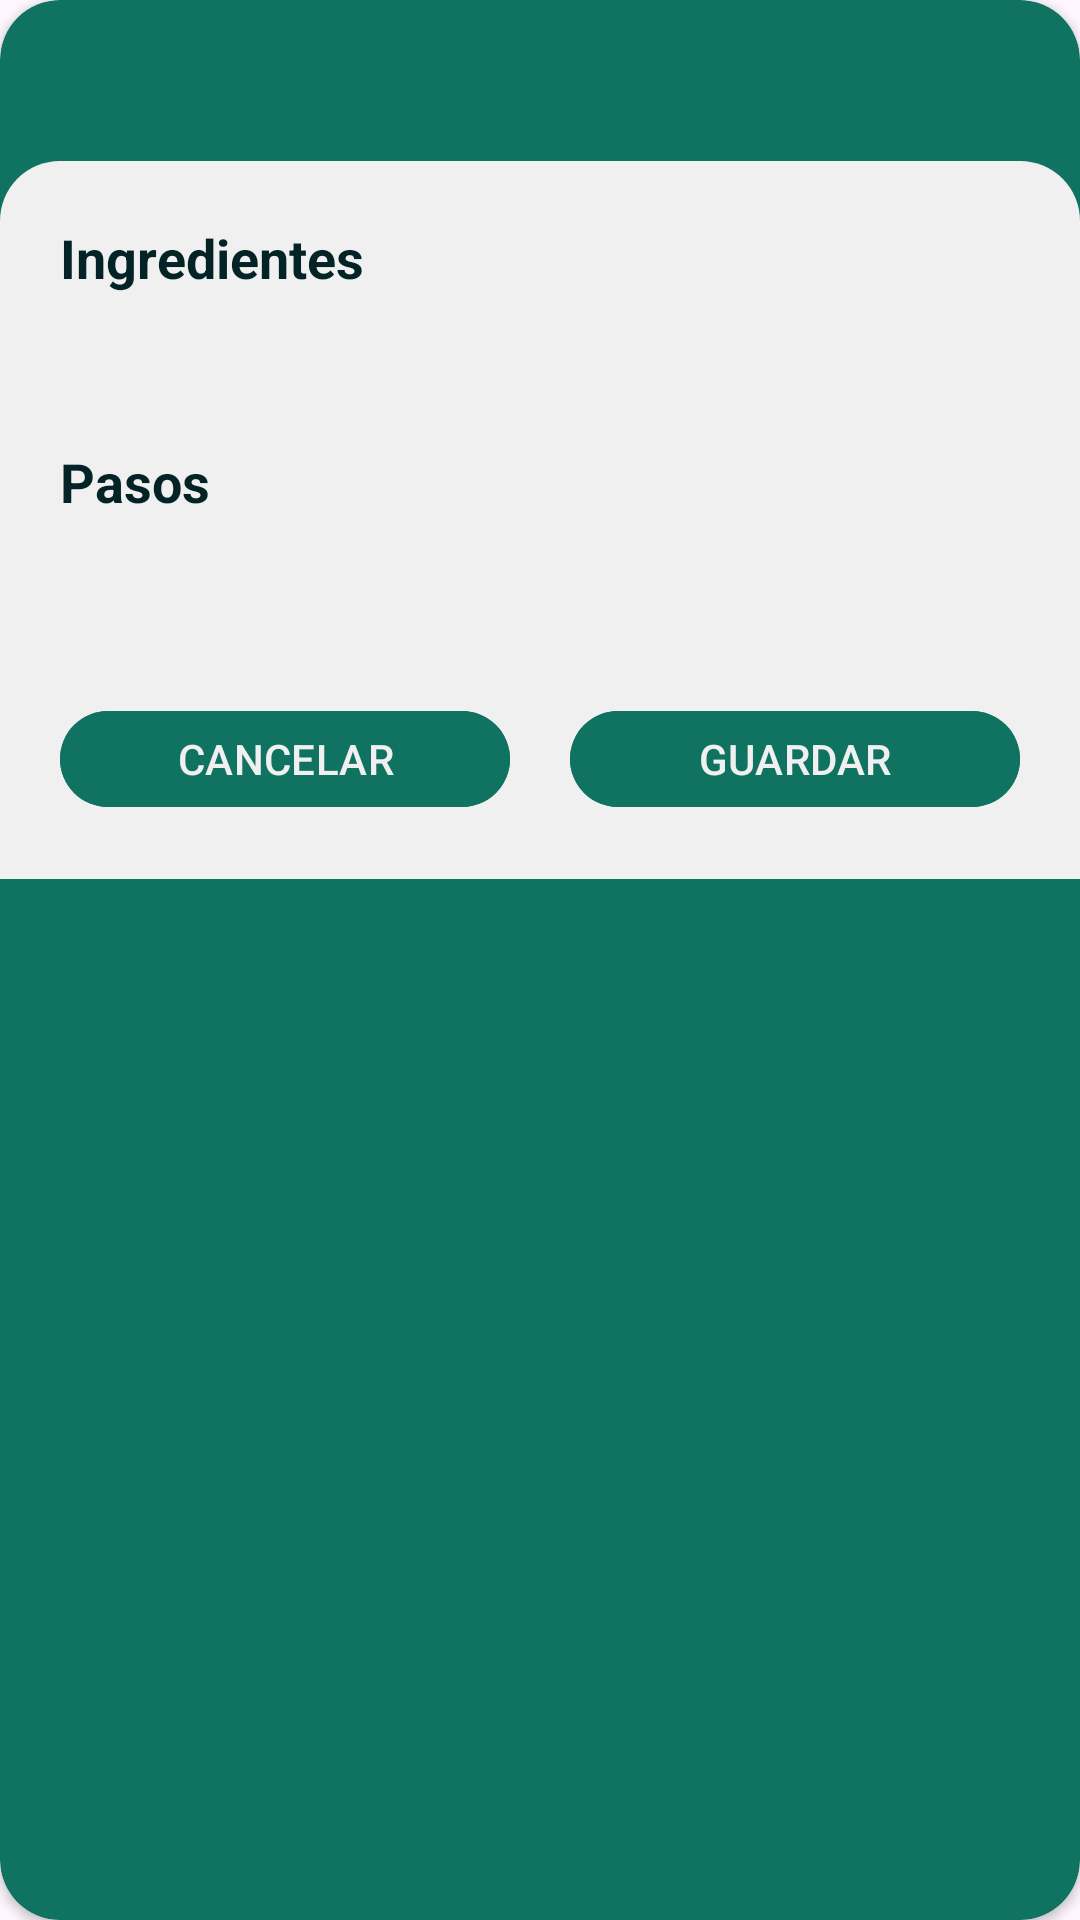

Write the Android layout XML for this screen, with the resource values it uses.
<!-- AndroidManifest.xml: application theme Theme.Foodyscans -->
<!-- res/layout/fragment_chat_recipe.xml -->
<?xml version="1.0" encoding="utf-8"?>
<androidx.cardview.widget.CardView xmlns:android="http://schemas.android.com/apk/res/android"
    xmlns:tools="http://schemas.android.com/tools"
    android:layout_width="match_parent"
    android:layout_height="wrap_content"
    xmlns:app="http://schemas.android.com/apk/res-auto"
    tools:context=".dialogs.ChatRecipeFragment"
    android:layout_marginStart="20dp"
    android:layout_marginEnd="20dp"
    app:cardCornerRadius="20dp"
    android:layout_gravity="center"
    android:backgroundTint="@color/dark_green_5">

    <ScrollView
        android:layout_width="match_parent"
        android:layout_height="wrap_content">

        <LinearLayout
            android:layout_width="match_parent"
            android:layout_height="wrap_content"
            android:orientation="vertical">

            <TextView
                android:id="@+id/title"
                android:layout_width="match_parent"
                android:layout_height="wrap_content"
                android:text=""
                android:textColor="@color/almost_white"
                android:layout_gravity="center_horizontal"
                android:layout_marginTop="10dp"
                android:layout_marginStart="30dp"
                android:layout_marginEnd="30dp"
                android:gravity="center"
                android:textSize="25sp"
                android:textStyle="bold"/>

            <LinearLayout
                android:layout_width="match_parent"
                android:layout_height="match_parent"
                android:layout_marginTop="10dp"
                android:orientation="vertical"
                android:background="@drawable/rounded_tab_item">

                <LinearLayout
                    android:layout_width="match_parent"
                    android:layout_height="wrap_content"
                    android:layout_marginStart="20dp"
                    android:layout_marginEnd="20dp"
                    android:layout_marginTop="20dp"
                    android:orientation="vertical">

                    <TextView
                        android:layout_width="wrap_content"
                        android:layout_height="wrap_content"
                        android:text="Ingredientes"
                        android:textSize="18sp"
                        android:textStyle="bold"
                        android:textColor="@color/dark_green_1"/>

                    <TextView
                        android:id="@+id/ingredients"
                        android:layout_width="wrap_content"
                        android:layout_height="wrap_content"
                        android:text=""
                        android:textSize="15sp"
                        android:textColor="@color/dark_green_1"
                        android:layout_marginStart="10dp"
                        android:layout_marginTop="10dp"/>

                    <TextView
                        android:layout_width="wrap_content"
                        android:layout_height="wrap_content"
                        android:text="Pasos"
                        android:textSize="18sp"
                        android:textStyle="bold"
                        android:textColor="@color/dark_green_1"
                        android:layout_marginTop="20dp"/>

                    <TextView
                        android:id="@+id/steps"
                        android:layout_width="wrap_content"
                        android:layout_height="wrap_content"
                        android:text=""
                        android:textSize="15sp"
                        android:textColor="@color/dark_green_1"
                        android:layout_marginStart="10dp"
                        android:layout_marginTop="10dp"/>

                </LinearLayout>

                <LinearLayout
                    android:layout_width="match_parent"
                    android:layout_height="wrap_content"
                    android:orientation="horizontal"
                    android:gravity="center"
                    android:layout_marginTop="30dp"
                    android:layout_marginBottom="20dp">

                    <com.google.android.material.button.MaterialButton
                        android:id="@+id/cancel_button"
                        android:layout_width="150dp"
                        android:layout_height="40dp"
                        android:text="CANCELAR"
                        android:textColor="@color/almost_white"
                        android:backgroundTint="@color/dark_green_5"
                        android:layout_marginEnd="10dp"/>

                    <com.google.android.material.button.MaterialButton
                        android:id="@+id/save_button"
                        android:layout_width="150dp"
                        android:layout_height="40dp"
                        android:text="GUARDAR"
                        android:textColor="@color/almost_white"
                        android:backgroundTint="@color/dark_green_5"
                        android:layout_marginStart="10dp"/>

                </LinearLayout>

            </LinearLayout>

        </LinearLayout>

    </ScrollView>

</androidx.cardview.widget.CardView>
<!-- resources referenced by this layout -->
<resources>
  <color name="almost_white">#f0f0f0</color>
  <color name="dark_green_1">#042326</color>
  <color name="dark_green_5">#107361</color>
  <!-- drawable rounded_tab_item (drawable) -->
  <?xml version="1.0" encoding="utf-8"?>
  <shape xmlns:android="http://schemas.android.com/apk/res/android">
      <solid android:color="@color/almost_white" />
      <corners android:topLeftRadius="20dp" android:topRightRadius="20dp" />
  </shape>
  <style name="Theme.Foodyscans" parent="Base.Theme.Foodyscans" />
  <style name="Base.Theme.Foodyscans" parent="Theme.Material3.DayNight.NoActionBar">
          
          
      </style>
</resources>
